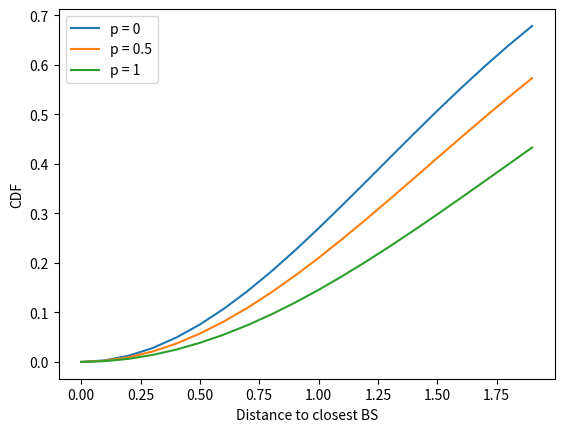
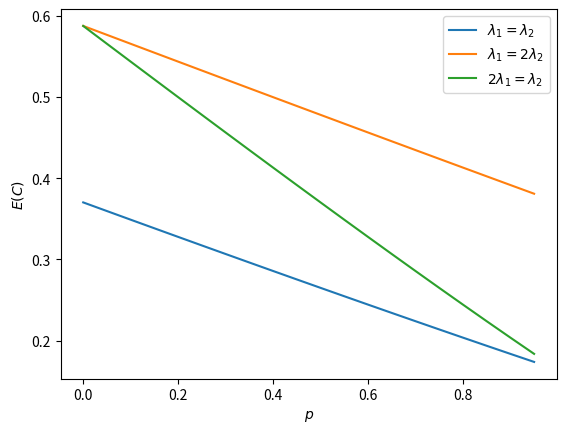
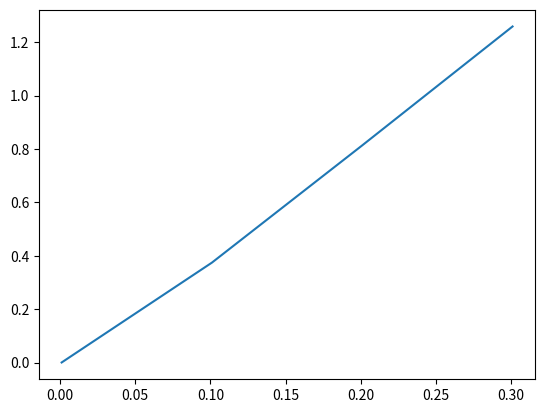

Here is the Python script that generated these plots, in order:
import numpy as np
import matplotlib.pyplot as plt
import math
import sympy

def distance_distribution(x, lambda1, lambda2, p):
    return 1 - math.exp(-lambda1 * math.pi * x**2) * math.exp(-(1-p)*lambda2 * math.pi*x**2)

def expected_capacity(lambda1, lambda2, p):
    lambda_tilde = lambda1 + (1-p)*lambda2
    alpha = 2
    c = 10**3
    phi = lambda_tilde * math.pi * c**(2/alpha)
    return lambda_tilde/2 * alpha/2 * (math.log2(phi) - sympy.EulerGamma - lambda_tilde * math.pi)

xs = np.arange(0, 2, 0.1)

lambda1, lambda2 = 0.05, 0.05

fig, ax = plt.subplots()
plt.plot(xs, [distance_distribution(x, lambda1, lambda2, 0) for x in xs], label = 'p = 0')
plt.plot(xs, [distance_distribution(x, lambda1, lambda2, 0.5) for x in xs], label = 'p = 0.5')
plt.plot(xs, [distance_distribution(x, lambda1, lambda2, 1) for x in xs], label = 'p = 1')
plt.legend()
plt.xlabel('Distance to closest BS')
plt.ylabel('CDF')
plt.show()


fig, ax = plt.subplots()
ps = np.arange(0, 1, 0.05)
plt.plot(ps, [expected_capacity(lambda1, lambda2, p) for p in ps], label = '$\lambda_1 = \lambda_2$')
plt.plot(ps, [expected_capacity(2* lambda2, lambda2, p) for p in ps], label = '$\lambda_1 = 2\lambda_2$')
plt.plot(ps, [expected_capacity(lambda2, 2 * lambda2, p) for p in ps], label = '$2\lambda_1 = \lambda_2$')
# plt.plot(ps, [expected_capacity(4 * lambda2, lambda2, p) for p in ps], label = '$\lambda_1 = 4\lambda_2$')
# plt.plot(ps, [expected_capacity(5 * lambda2, lambda2, p) for p in ps], label = '$\lambda_1 = 5\lambda_2$')
# plt.plot(ps, [expected_capacity(4*lambda2, lambda2, 0) for p in ps], ':', label = '$4 \cdot \lambda_2$')
# plt.plot(ps, [expected_capacity(5*lambda2, lambda2, 0) for p in ps], ':', label = '$5 \cdot \lambda_2$')
plt.legend()
plt.xlabel('$p$')
plt.ylabel('$E(C)$')
plt.show()

lambdas = np.arange(0.001, 1/math.pi, 0.1)
fig, ax = plt.subplots()
plt.plot(lambdas, [expected_capacity(l, 0, 0) for l in lambdas])
plt.show()
